Run: headless pygame with SDL's dummy video driver; simulated clock (each Clock.tick advances the game by its frame time, no real sleeping); random seed 0; keys injected as events and as key.get_pressed() state; mouse plan: one left click at the window centre at the start of phase 2, then a move to the lower-right quarter at the start of phase 3.
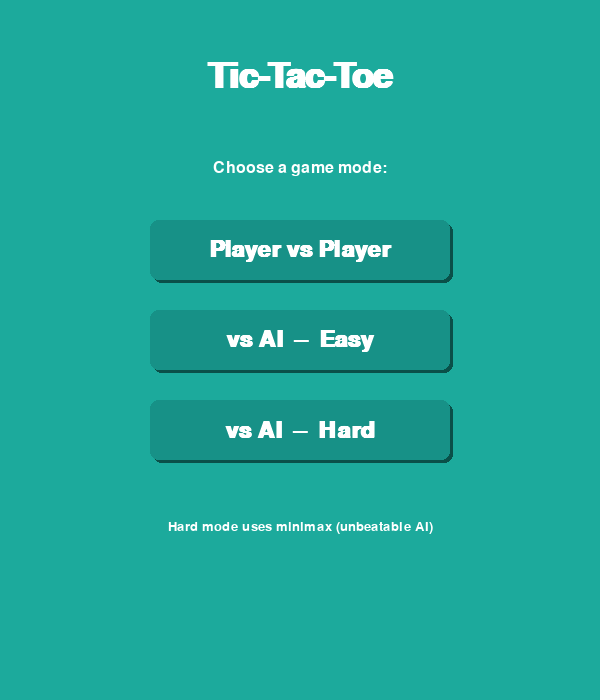
Frame 1 of 4 · flips 1–60 · no input
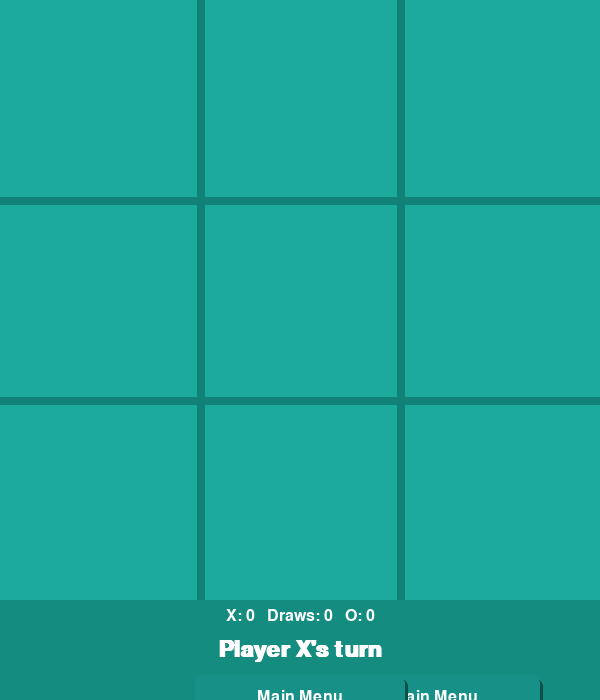
Frame 2 of 4 · flips 61–180 · clicked the window centre · tapped SPACE, RETURN · held RIGHT (→), D
Frame 3 of 4 · flips 181–300 · moved the mouse to the lower-right quarter · held DOWN (↓), S · screen unchanged from frame 2, image omitted
Frame 4 of 4 · flips 301–420 · held LEFT (←), A, UP (↑), W · screen unchanged from frame 3, image omitted

The pygame program that drew these frames:

"""
Tic-Tac-Toe Enhanced
====================
Features:
  - Pygame graphical window with a drawn grid and animated X/O symbols
  - Menu screen: Player vs Player  or  Player vs AI
  - AI difficulty: Easy (random moves) or Hard (minimax – unbeatable)
  - Highlighted winning line
  - Persistent score counter
  - Play-again / back-to-menu button
"""

import sys
import math
import random
import pygame

# ---------------------------------------------------------------------------
# Constants
# ---------------------------------------------------------------------------
WIDTH, HEIGHT = 600, 700          # window dimensions
BOARD_SIZE = 600                  # square board area
CELL = BOARD_SIZE // 3            # 200 px per cell

LINE_W = 8                        # grid line thickness
CIRCLE_R = 70                     # O radius
CIRCLE_W = 14                     # O stroke width
CROSS_W = 18                      # X stroke width
CROSS_PAD = 45                    # padding inside cell for X
WIN_LINE_W = 12                   # winning-line thickness

# Colours
C_BG         = (28,  170, 156)
C_GRID       = (18,  130, 120)
C_O          = (239, 231, 200)
C_X          = ( 66,  66,  66)
C_WIN_LINE   = (230,  60,  60)
C_PANEL      = ( 20, 140, 128)
C_TEXT       = (255, 255, 255)
C_BTN        = ( 23, 145, 135)
C_BTN_HOVER  = ( 12,  90,  82)
C_BTN_SHADOW = ( 10,  80,  73)

FPS = 60

# ---------------------------------------------------------------------------
# State
# ---------------------------------------------------------------------------
board        = [" "] * 9
current      = "X"                # X always starts
game_over    = False
winner       = None               # "X", "O", or "draw"
winning_combo = None              # tuple of 3 indices

score        = {"X": 0, "O": 0, "draw": 0}

# game mode / difficulty set from menu
mode       = None   # "pvp" | "ai"
difficulty = None   # "easy" | "hard"

# ---------------------------------------------------------------------------
# Pygame initialisation
# ---------------------------------------------------------------------------
pygame.init()
screen = pygame.display.set_mode((WIDTH, HEIGHT))
pygame.display.set_caption("Tic-Tac-Toe Enhanced")
clock = pygame.time.Clock()

_FONT_LIST = ["segoeui", "arial", "helvetica", "dejavusans", None]

def _font(size, bold=False):
    for name in _FONT_LIST:
        try:
            f = pygame.font.SysFont(name, size, bold=bold)
            if f is not None:
                return f
        except Exception:
            continue
    return pygame.font.Font(None, size)

font_lg   = _font(52, bold=True)
font_md   = _font(34, bold=True)
font_sm   = _font(24)
font_tiny = _font(20)


# ===========================================================================
# Helper utilities
# ===========================================================================

def check_winner(b):
    """Return (winner_symbol, winning_indices) or (None, None)."""
    lines = [
        (0, 1, 2), (3, 4, 5), (6, 7, 8),   # rows
        (0, 3, 6), (1, 4, 7), (2, 5, 8),   # cols
        (0, 4, 8), (2, 4, 6),              # diagonals
    ]
    for a, b_, c in lines:
        if b[a] != " " and b[a] == b[b_] == b[c]:
            return b[a], (a, b_, c)
    return None, None


def is_full(b):
    return " " not in b


# ---------------------------------------------------------------------------
# Minimax AI
# ---------------------------------------------------------------------------

def minimax(b, is_maximising):
    w, _ = check_winner(b)
    if w == "O":
        return 1
    if w == "X":
        return -1
    if is_full(b):
        return 0

    if is_maximising:
        best = -math.inf
        for i in range(9):
            if b[i] == " ":
                b[i] = "O"
                best = max(best, minimax(b, False))
                b[i] = " "
        return best
    else:
        best = math.inf
        for i in range(9):
            if b[i] == " ":
                b[i] = "X"
                best = min(best, minimax(b, True))
                b[i] = " "
        return best


def ai_best_move():
    """Return the index of the best move for 'O' using minimax."""
    best_score = -math.inf
    best_idx   = None
    for i in range(9):
        if board[i] == " ":
            board[i] = "O"
            s = minimax(board, False)
            board[i] = " "
            if s > best_score:
                best_score = s
                best_idx   = i
    return best_idx


def ai_random_move():
    """Return a random empty cell index."""
    empties = [i for i, v in enumerate(board) if v == " "]
    return random.choice(empties) if empties else None


# ===========================================================================
# Drawing helpers
# ===========================================================================

def cell_center(idx):
    col = idx % 3
    row = idx // 3
    return (col * CELL + CELL // 2, row * CELL + CELL // 2)


def draw_grid():
    for i in range(1, 3):
        # vertical lines
        pygame.draw.line(screen, C_GRID,
                         (i * CELL, 0), (i * CELL, BOARD_SIZE), LINE_W)
        # horizontal lines
        pygame.draw.line(screen, C_GRID,
                         (0, i * CELL), (BOARD_SIZE, i * CELL), LINE_W)


def draw_symbols():
    for idx, val in enumerate(board):
        cx, cy = cell_center(idx)
        if val == "O":
            pygame.draw.circle(screen, C_O, (cx, cy), CIRCLE_R, CIRCLE_W)
        elif val == "X":
            x0 = cx - CELL // 2 + CROSS_PAD
            y0 = cy - CELL // 2 + CROSS_PAD
            x1 = cx + CELL // 2 - CROSS_PAD
            y1 = cy + CELL // 2 - CROSS_PAD
            pygame.draw.line(screen, C_X, (x0, y0), (x1, y1), CROSS_W)
            pygame.draw.line(screen, C_X, (x1, y0), (x0, y1), CROSS_W)


def draw_winning_line(combo):
    if combo is None:
        return
    a, _, c = combo
    start = cell_center(a)
    end   = cell_center(c)
    pygame.draw.line(screen, C_WIN_LINE, start, end, WIN_LINE_W)


def draw_panel():
    """Draw the bottom panel (score + status)."""
    panel_rect = pygame.Rect(0, BOARD_SIZE, WIDTH, HEIGHT - BOARD_SIZE)
    pygame.draw.rect(screen, C_PANEL, panel_rect)

    # Scores
    score_txt = font_sm.render(
        f"X: {score['X']}   Draws: {score['draw']}   O: {score['O']}", True, C_TEXT)
    screen.blit(score_txt,
                (WIDTH // 2 - score_txt.get_width() // 2, BOARD_SIZE + 8))

    # Status / turn
    if game_over:
        if winner == "draw":
            msg = "It's a draw!"
        else:
            label = "AI" if (mode == "ai" and winner == "O") else f"Player {winner}"
            msg = f"{label} wins!"
        status = font_md.render(msg, True, C_WIN_LINE)
    else:
        if mode == "ai" and current == "O":
            msg = "AI is thinking…"
        else:
            msg = f"Player {current}'s turn"
        status = font_md.render(msg, True, C_TEXT)

    screen.blit(status, (WIDTH // 2 - status.get_width() // 2, BOARD_SIZE + 38))

    # Buttons
    if game_over:
        draw_button(btn_again,  "Play Again",    font_sm)
        draw_button(btn_menu,   "Main Menu",     font_sm)
    else:
        draw_button(btn_menu,   "Main Menu",     font_sm)


# ---------------------------------------------------------------------------
# Button helpers
# ---------------------------------------------------------------------------

btn_again = pygame.Rect(60,  BOARD_SIZE + 75, 210, 44)
btn_menu  = pygame.Rect(330, BOARD_SIZE + 75, 210, 44)
btn_menu_only = pygame.Rect(195, BOARD_SIZE + 75, 210, 44)

_hovered_btn = None   # tracked each frame


def draw_button(rect, label, fnt, colour=C_BTN, hover_colour=C_BTN_HOVER):
    global _hovered_btn
    mx, my = pygame.mouse.get_pos()
    is_hov = rect.collidepoint(mx, my)
    c = hover_colour if is_hov else colour
    # shadow
    shadow = rect.move(3, 3)
    pygame.draw.rect(screen, C_BTN_SHADOW, shadow, border_radius=8)
    pygame.draw.rect(screen, c, rect, border_radius=8)
    txt = fnt.render(label, True, C_TEXT)
    screen.blit(txt, (rect.centerx - txt.get_width() // 2,
                      rect.centery - txt.get_height() // 2))


# ===========================================================================
# Menu screen
# ===========================================================================

def draw_menu():
    screen.fill(C_BG)
    title = font_lg.render("Tic-Tac-Toe", True, C_TEXT)
    screen.blit(title, (WIDTH // 2 - title.get_width() // 2, 60))

    sub = font_sm.render("Choose a game mode:", True, C_TEXT)
    screen.blit(sub, (WIDTH // 2 - sub.get_width() // 2, 160))

    draw_button(btn_pvp, "Player vs Player", font_md)
    draw_button(btn_ai_easy, "vs AI  –  Easy", font_md)
    draw_button(btn_ai_hard, "vs AI  –  Hard", font_md)

    hint = font_tiny.render("Hard mode uses minimax (unbeatable AI)", True, C_TEXT)
    screen.blit(hint, (WIDTH // 2 - hint.get_width() // 2, 520))


btn_pvp     = pygame.Rect(150, 220, 300, 60)
btn_ai_easy = pygame.Rect(150, 310, 300, 60)
btn_ai_hard = pygame.Rect(150, 400, 300, 60)


def handle_menu_click(pos):
    global mode, difficulty
    if btn_pvp.collidepoint(pos):
        mode, difficulty = "pvp", None
        return True
    if btn_ai_easy.collidepoint(pos):
        mode, difficulty = "ai", "easy"
        return True
    if btn_ai_hard.collidepoint(pos):
        mode, difficulty = "ai", "hard"
        return True
    return False


# ===========================================================================
# Game state management
# ===========================================================================

def reset_board():
    global board, current, game_over, winner, winning_combo
    board         = [" "] * 9
    current       = "X"
    game_over     = False
    winner        = None
    winning_combo = None


def apply_move(idx):
    """Place the current player's mark and check end conditions."""
    global current, game_over, winner, winning_combo
    if board[idx] != " " or game_over:
        return
    board[idx] = current
    w, combo = check_winner(board)
    if w:
        winner        = w
        winning_combo = combo
        game_over     = True
        score[w]     += 1
    elif is_full(board):
        winner    = "draw"
        game_over = True
        score["draw"] += 1
    else:
        current = "O" if current == "X" else "X"


def pos_to_cell(pos):
    """Convert a mouse position to board index, or None if outside the board."""
    x, y = pos
    if x < 0 or x >= BOARD_SIZE or y < 0 or y >= BOARD_SIZE:
        return None
    return (y // CELL) * 3 + (x // CELL)


# ===========================================================================
# Main loop
# ===========================================================================

def main():
    global mode, difficulty

    in_menu = True
    reset_board()

    while True:
        clock.tick(FPS)
        mx, my = pygame.mouse.get_pos()

        # ----------------------------------------------------------------
        # Event handling
        # ----------------------------------------------------------------
        for event in pygame.event.get():
            if event.type == pygame.QUIT:
                pygame.quit()
                sys.exit()

            if event.type == pygame.MOUSEBUTTONDOWN and event.button == 1:
                if in_menu:
                    if handle_menu_click(event.pos):
                        reset_board()
                        in_menu = False
                else:
                    # "Main Menu" button: btn_menu when game_over (right slot),
                    # btn_menu_only when game is still running (centred slot).
                    menu_btn = btn_menu if game_over else btn_menu_only
                    if menu_btn.collidepoint(event.pos):
                        in_menu = True
                        reset_board()
                        continue

                    # Play Again button
                    if game_over and btn_again.collidepoint(event.pos):
                        reset_board()
                        continue

                    # Board click
                    if not game_over and not (mode == "ai" and current == "O"):
                        idx = pos_to_cell(event.pos)
                        if idx is not None:
                            apply_move(idx)

        # ----------------------------------------------------------------
        # AI move (after human turn)
        # ----------------------------------------------------------------
        if not in_menu and mode == "ai" and current == "O" and not game_over:
            pygame.time.delay(300)   # brief pause so it feels more natural
            idx = ai_best_move() if difficulty == "hard" else ai_random_move()
            if idx is not None:
                apply_move(idx)

        # ----------------------------------------------------------------
        # Drawing
        # ----------------------------------------------------------------
        if in_menu:
            draw_menu()
        else:
            screen.fill(C_BG)
            draw_grid()
            draw_symbols()
            if game_over and winning_combo:
                draw_winning_line(winning_combo)
            draw_panel()

            # Render single "Main Menu" button when game is not over
            if not game_over:
                draw_button(btn_menu_only, "Main Menu", font_sm)

        pygame.display.flip()


if __name__ == "__main__":
    main()
